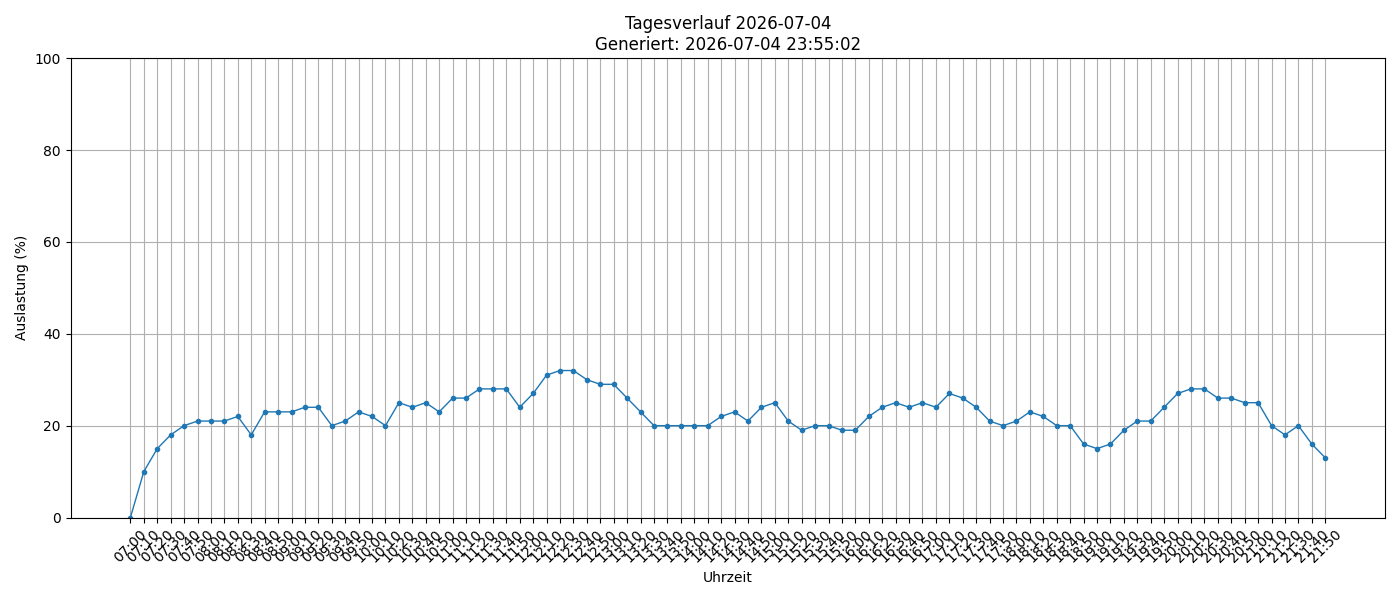

The table this chart was drawn from, first rows:
timestamp, load_percent
2026-07-04 07:00:01, 0
2026-07-04 07:10:01, 10
2026-07-04 07:20:01, 15
2026-07-04 07:30:01, 18
2026-07-04 07:40:01, 20
2026-07-04 07:50:01, 21
2026-07-04 08:00:01, 21
2026-07-04 08:10:01, 21
2026-07-04 08:20:01, 22
2026-07-04 08:30:01, 18
2026-07-04 08:40:01, 23
2026-07-04 08:50:01, 23
2026-07-04 09:00:01, 23
2026-07-04 09:10:01, 24
2026-07-04 09:20:01, 24
2026-07-04 09:30:01, 20
2026-07-04 09:40:01, 21
2026-07-04 09:50:01, 23
2026-07-04 10:00:01, 22
2026-07-04 10:10:01, 20
2026-07-04 10:20:01, 25
2026-07-04 10:30:01, 24
2026-07-04 10:40:01, 25
2026-07-04 10:50:01, 23
2026-07-04 11:00:01, 26
2026-07-04 11:10:01, 26
2026-07-04 11:20:01, 28
2026-07-04 11:30:01, 28
2026-07-04 11:40:01, 28
2026-07-04 11:50:02, 24
2026-07-04 12:00:01, 27
2026-07-04 12:10:01, 31
2026-07-04 12:20:01, 32
2026-07-04 12:30:01, 32
2026-07-04 12:40:01, 30
2026-07-04 12:50:01, 29
2026-07-04 13:00:02, 29
2026-07-04 13:10:01, 26
2026-07-04 13:20:01, 23
2026-07-04 13:30:01, 20
2026-07-04 13:40:01, 20
2026-07-04 13:50:01, 20
2026-07-04 14:00:01, 20
2026-07-04 14:10:01, 20
2026-07-04 14:20:01, 22
2026-07-04 14:30:02, 23
2026-07-04 14:40:02, 21
2026-07-04 14:50:01, 24
2026-07-04 15:00:01, 25
2026-07-04 15:10:01, 21
2026-07-04 15:20:01, 19
2026-07-04 15:30:01, 20
2026-07-04 15:40:01, 20
2026-07-04 15:50:01, 19
2026-07-04 16:00:02, 19
2026-07-04 16:10:02, 22
2026-07-04 16:20:01, 24
2026-07-04 16:30:01, 25
2026-07-04 16:40:01, 24
2026-07-04 16:50:01, 25
... 30 more rows
